7-way image classification set "classification" from GitHub (lhfazry/icrs); label vocabulary: bajaj, box truck, hatchback, MPV SUV, minibus, pickup truck, sedan.

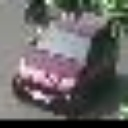
Label: hatchback

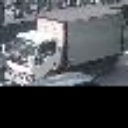
Label: box truck

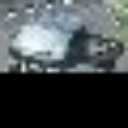
Label: pickup truck

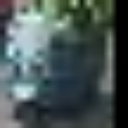
Label: bajaj

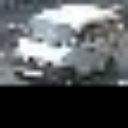
Label: minibus

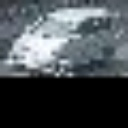
Label: MPV SUV
